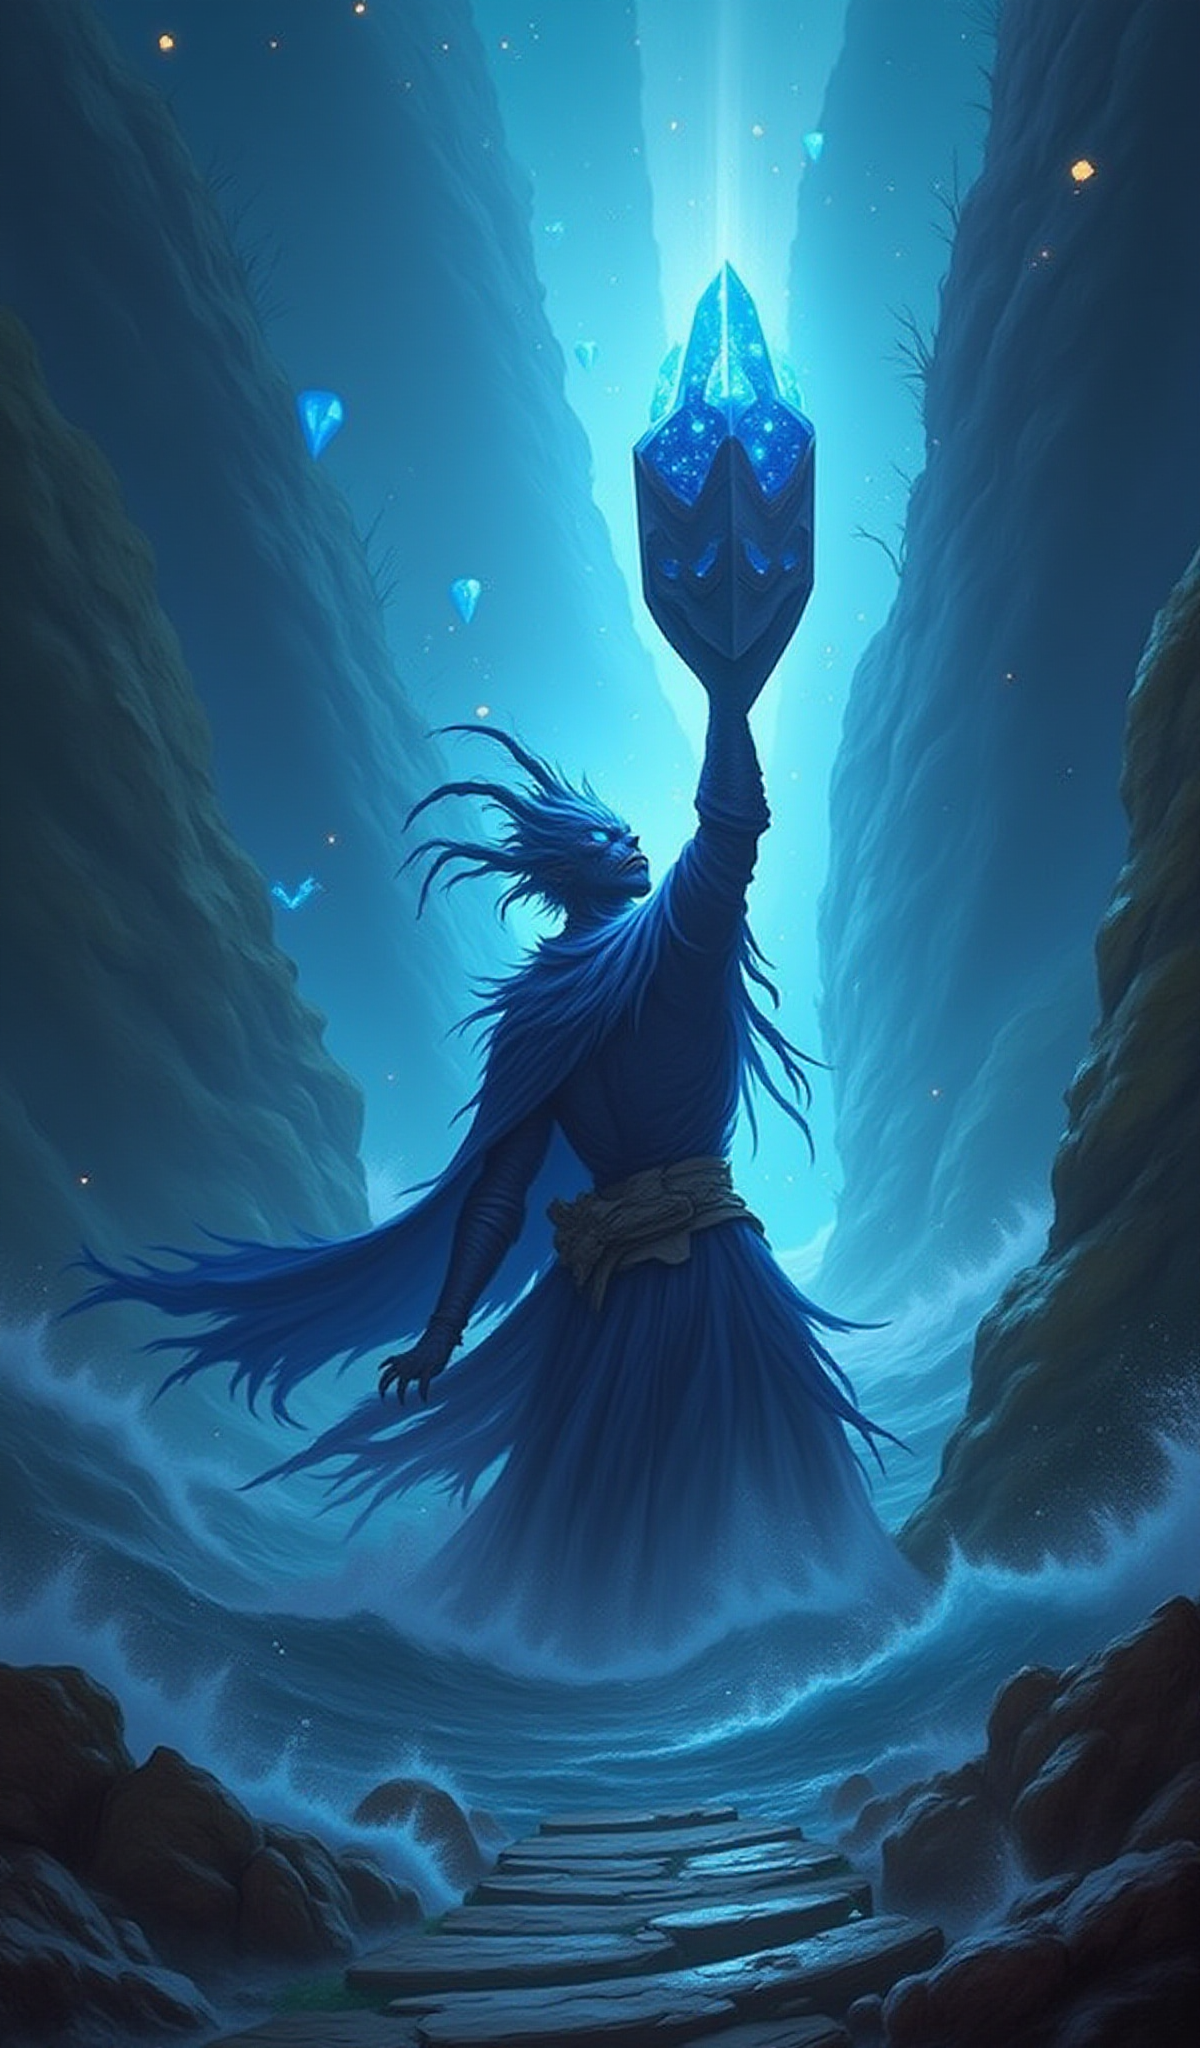
Generation parameters embedded in this image by ComfyUI (PNG 'prompt' text chunk: the API-format workflow graph, JSON):
{"6":{"inputs":{"text":"Ultra‑detailed hand‑painted scene for a premium trading card game — a fusion of Magic: The Gathering’s epic scope with Pokémon’s character appeal. Painted like a traditional oil masterpiece on canvas with layered glazing, chiaroscuro, natural film grain, tactile brush texture in edges, physically accurate light and shadow, atmospheric perspective; strictly no CGI look, no plastic shading. Depict the Aether Blue mana creature ‘Crystal Warden’ raising a shielded limb against incoming force, seen from a wide cinematic landscape. The setting is storm-charged causeways over churning waters, colored with cool sapphire and cyan hues, pale silver highlights; soft bokeh from distant blue lanterns, micro‑particles shining like stars. Emphasize painterly realism: layered color, micro‑detail in focal areas, looser strokes in the distance, subtle edge variation, natural bloom and depth of field. Full‑frame composition, cinematic but unmistakably hand‑painted.","clip":["11",0]},"class_type":"CLIPTextEncode","_meta":{"title":"CLIP Text Encode (Positive Prompt)"}},"8":{"inputs":{"samples":["13",0],"vae":["10",0]},"class_type":"VAEDecode","_meta":{"title":"VAE Decode"}},"10":{"inputs":{"vae_name":"ae.safetensors"},"class_type":"VAELoader","_meta":{"title":"Load VAE"}},"11":{"inputs":{"clip_name1":"t5/t5xxl_fp16.safetensors","clip_name2":"clip_l.safetensors","type":"flux","device":"default"},"class_type":"DualCLIPLoader","_meta":{"title":"DualCLIPLoader"}},"12":{"inputs":{"unet_name":"flux1-dev-fp8.safetensors","weight_dtype":"default"},"class_type":"UNETLoader","_meta":{"title":"Load Diffusion Model"}},"13":{"inputs":{"noise":["25",0],"guider":["22",0],"sampler":["16",0],"sigmas":["17",0],"latent_image":["27",0]},"class_type":"SamplerCustomAdvanced","_meta":{"title":"SamplerCustomAdvanced"}},"16":{"inputs":{"sampler_name":"euler"},"class_type":"KSamplerSelect","_meta":{"title":"KSamplerSelect"}},"17":{"inputs":{"scheduler":"simple","steps":20,"denoise":1.0,"model":["30",0]},"class_type":"BasicScheduler","_meta":{"title":"BasicScheduler"}},"22":{"inputs":{"model":["30",0],"conditioning":["26",0]},"class_type":"BasicGuider","_meta":{"title":"BasicGuider"}},"25":{"inputs":{"noise_seed":591970814271460},"class_type":"RandomNoise","_meta":{"title":"RandomNoise"}},"26":{"inputs":{"guidance":3.5,"conditioning":["6",0]},"class_type":"FluxGuidance","_meta":{"title":"FluxGuidance"}},"27":{"inputs":{"width":1200,"height":2048,"batch_size":1},"class_type":"EmptySD3LatentImage","_meta":{"title":"EmptySD3LatentImage"}},"30":{"inputs":{"max_shift":1.15,"base_shift":0.5,"width":1200,"height":2048,"model":["12",0]},"class_type":"ModelSamplingFlux","_meta":{"title":"ModelSamplingFlux"}},"40":{"inputs":{"path":"./image.png","overwrite":"true","image":["8",0]},"class_type":"JWImageSaveToPath","_meta":{"title":"Image Save To Path"}},"41":{"inputs":{"images":["8",0]},"class_type":"PreviewImage","_meta":{"title":"Preview Image"}}}